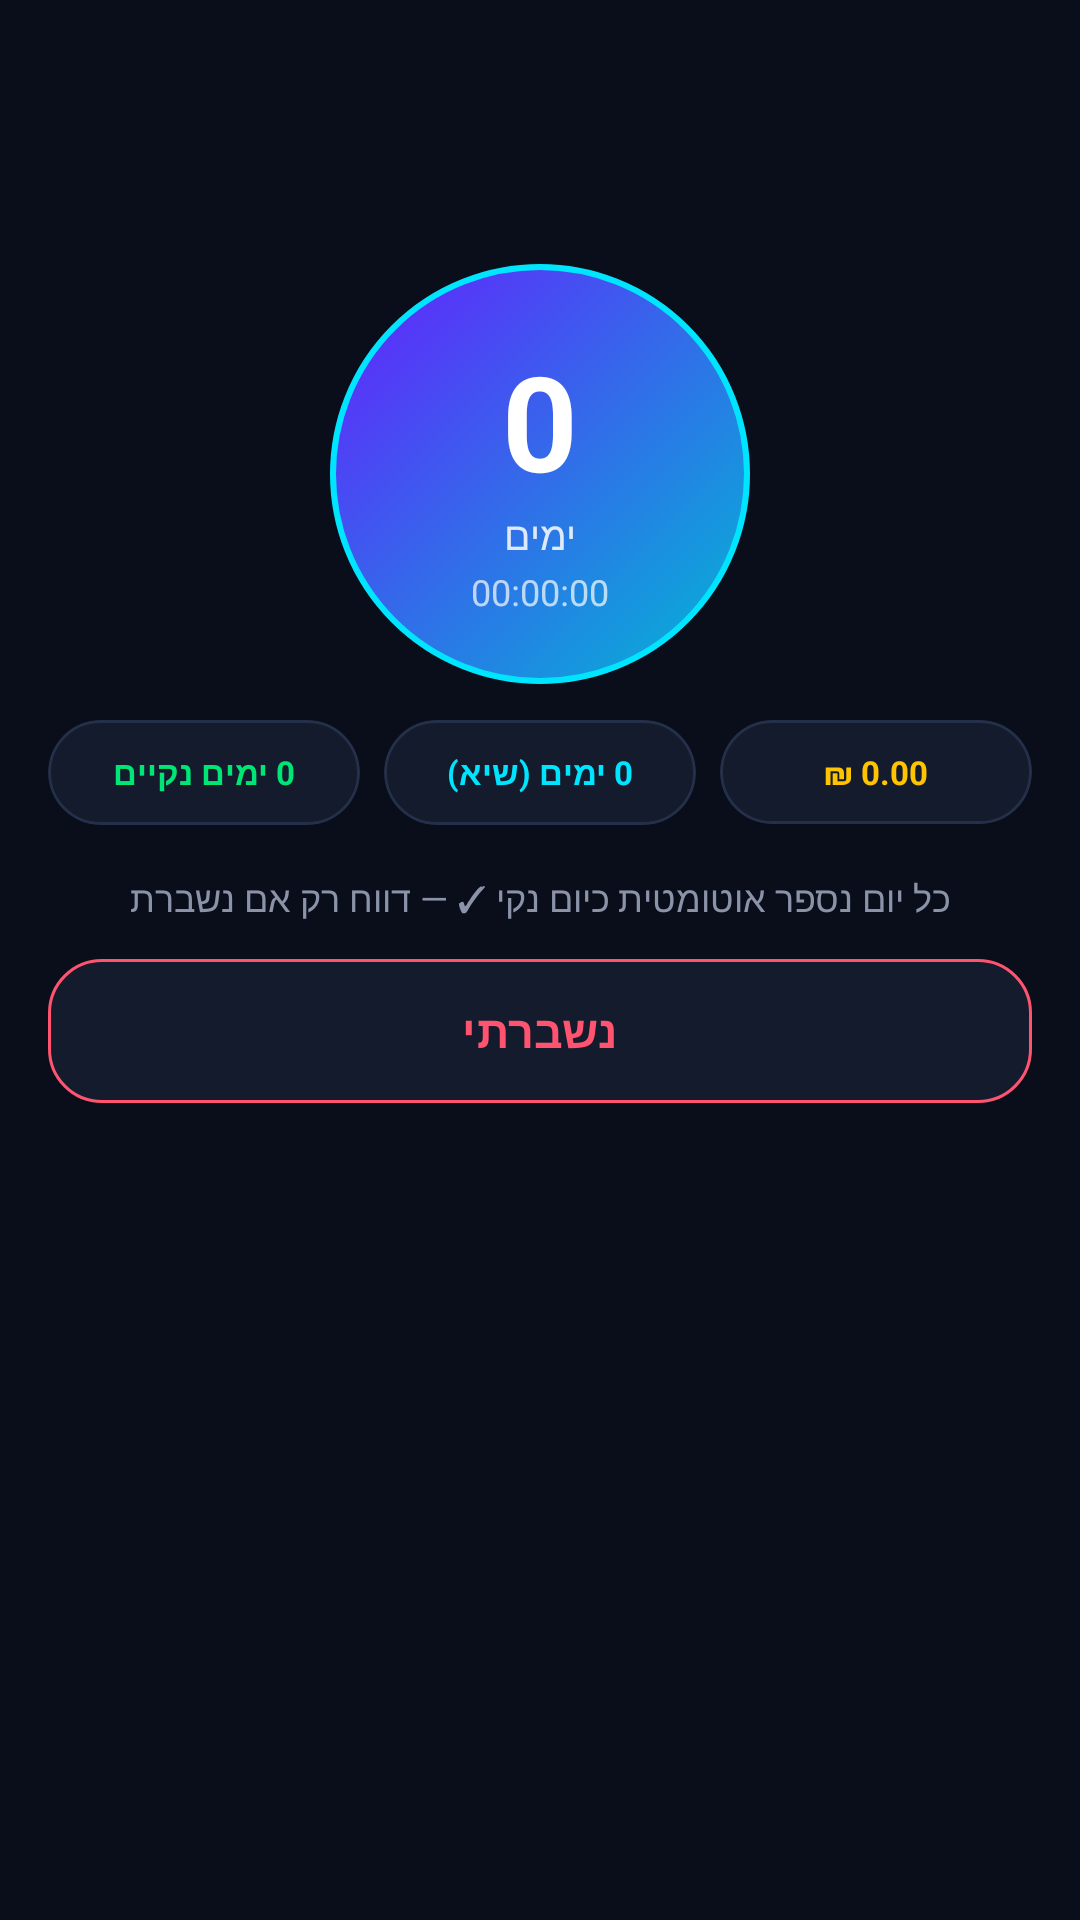

Write the Android layout XML for this screen, with the resource values it uses.
<!-- AndroidManifest.xml: application theme Theme.QuitDaysTry -->
<!-- res/layout/activity_habit_detail.xml -->
<?xml version="1.0" encoding="utf-8"?>
<androidx.coordinatorlayout.widget.CoordinatorLayout
    xmlns:android="http://schemas.android.com/apk/res/android"
    xmlns:app="http://schemas.android.com/apk/res-auto"
    android:layout_width="match_parent"
    android:layout_height="match_parent"
    android:background="@color/background">

    <androidx.appcompat.widget.Toolbar
        android:id="@+id/toolbar"
        android:layout_width="match_parent"
        android:layout_height="?attr/actionBarSize"
        android:background="@color/background"
        android:theme="@style/ThemeOverlay.AppCompat.Dark.ActionBar"
        app:popupTheme="@style/ThemeOverlay.AppCompat.Dark">

        <TextView
            android:id="@+id/tv_toolbar_title"
            android:layout_width="wrap_content"
            android:layout_height="wrap_content"
            android:textSize="18sp"
            android:textColor="@color/white"
            android:textStyle="bold" />
    </androidx.appcompat.widget.Toolbar>

    <androidx.core.widget.NestedScrollView
        android:layout_width="match_parent"
        android:layout_height="match_parent"
        android:layout_marginTop="?attr/actionBarSize">

        <LinearLayout
            android:layout_width="match_parent"
            android:layout_height="wrap_content"
            android:orientation="vertical"
            android:padding="16dp">

            
            <FrameLayout
                android:layout_width="140dp"
                android:layout_height="140dp"
                android:layout_gravity="center_horizontal"
                android:layout_marginTop="8dp"
                android:layout_marginBottom="12dp">

                <View
                    android:layout_width="140dp"
                    android:layout_height="140dp"
                    android:background="@drawable/circle_green" />

                <LinearLayout
                    android:layout_width="wrap_content"
                    android:layout_height="wrap_content"
                    android:layout_gravity="center"
                    android:orientation="vertical"
                    android:gravity="center">

                    <TextView
                        android:id="@+id/tv_streak_days"
                        android:layout_width="wrap_content"
                        android:layout_height="wrap_content"
                        android:text="0"
                        android:textSize="44sp"
                        android:textColor="@color/white"
                        android:textStyle="bold"
                        android:lineSpacingMultiplier="0.9" />

                    <TextView
                        android:layout_width="wrap_content"
                        android:layout_height="wrap_content"
                        android:text="ימים"
                        android:textSize="13sp"
                        android:textColor="@color/white"
                        android:alpha="0.85" />

                    <TextView
                        android:id="@+id/tv_streak_time"
                        android:layout_width="wrap_content"
                        android:layout_height="wrap_content"
                        android:text="00:00:00"
                        android:textSize="12sp"
                        android:textColor="@color/white"
                        android:alpha="0.7"
                        android:layout_marginTop="2dp" />

                </LinearLayout>
            </FrameLayout>

            
            <LinearLayout
                android:layout_width="match_parent"
                android:layout_height="wrap_content"
                android:orientation="horizontal"
                android:layout_marginBottom="16dp">

                <com.google.android.material.card.MaterialCardView
                    android:layout_width="0dp"
                    android:layout_height="wrap_content"
                    android:layout_weight="1"
                    android:layout_marginEnd="4dp"
                    app:cardCornerRadius="18dp"
                    app:cardElevation="0dp"
                    app:strokeWidth="1dp"
                    app:strokeColor="@color/outline">
                    <TextView
                        android:id="@+id/tv_clean_total"
                        android:layout_width="match_parent"
                        android:layout_height="wrap_content"
                        android:padding="10dp"
                        android:gravity="center"
                        android:text="0 ימים נקיים"
                        android:textSize="11sp"
                        android:textColor="@color/clean_green"
                        android:textStyle="bold" />
                </com.google.android.material.card.MaterialCardView>

                <com.google.android.material.card.MaterialCardView
                    android:layout_width="0dp"
                    android:layout_height="wrap_content"
                    android:layout_weight="1"
                    android:layout_marginStart="4dp"
                    android:layout_marginEnd="4dp"
                    app:cardCornerRadius="18dp"
                    app:cardElevation="0dp"
                    app:strokeWidth="1dp"
                    app:strokeColor="@color/outline">
                    <TextView
                        android:id="@+id/tv_longest_streak"
                        android:layout_width="match_parent"
                        android:layout_height="wrap_content"
                        android:padding="10dp"
                        android:gravity="center"
                        android:text="0 ימים (שיא)"
                        android:textSize="11sp"
                        android:textColor="@color/primary"
                        android:textStyle="bold" />
                </com.google.android.material.card.MaterialCardView>

                <com.google.android.material.card.MaterialCardView
                    android:layout_width="0dp"
                    android:layout_height="wrap_content"
                    android:layout_weight="1"
                    android:layout_marginStart="4dp"
                    app:cardCornerRadius="18dp"
                    app:cardElevation="0dp"
                    app:strokeWidth="1dp"
                    app:strokeColor="@color/outline">
                    <TextView
                        android:id="@+id/tv_money_saved"
                        android:layout_width="match_parent"
                        android:layout_height="wrap_content"
                        android:padding="10dp"
                        android:gravity="center"
                        android:text="₪ 0.00"
                        android:textSize="11sp"
                        android:textColor="@color/secondary"
                        android:textStyle="bold" />
                </com.google.android.material.card.MaterialCardView>

            </LinearLayout>

            <TextView
                android:layout_width="match_parent"
                android:layout_height="wrap_content"
                android:layout_marginBottom="8dp"
                android:gravity="center"
                android:text="@string/auto_clean_hint"
                android:textSize="12sp"
                android:textColor="@color/text_secondary" />

            <com.google.android.material.button.MaterialButton
                android:id="@+id/btn_break"
                android:layout_width="match_parent"
                android:layout_height="56dp"
                android:layout_marginBottom="16dp"
                android:text="@string/i_slipped"
                android:backgroundTint="@color/card_background"
                android:textColor="@color/break_red"
                android:textSize="15sp"
                android:textStyle="bold"
                app:strokeColor="@color/break_red"
                app:strokeWidth="1dp"
                app:cornerRadius="18dp" />

        </LinearLayout>
    </androidx.core.widget.NestedScrollView>

</androidx.coordinatorlayout.widget.CoordinatorLayout>
<!-- resources referenced by this layout -->
<resources>
  <color name="background">#0A0E1A</color>
  <color name="break_red">#FF5370</color>
  <color name="card_background">#141B2D</color>
  <color name="clean_green">#00E676</color>
  <color name="outline">#243049</color>
  <color name="primary">#00E5FF</color>
  <color name="secondary">#FFC400</color>
  <color name="text_secondary">#8A93A8</color>
  <color name="white">#FFFFFFFF</color>
  <!-- drawable circle_green (drawable) -->
  <?xml version="1.0" encoding="utf-8"?>
  <layer-list xmlns:android="http://schemas.android.com/apk/res/android">
      <item>
          <shape android:shape="oval">
              <gradient
                  android:type="linear"
                  android:angle="135"
                  android:startColor="@color/streak_start"
                  android:endColor="@color/streak_end" />
              <stroke
                  android:width="2dp"
                  android:color="@color/primary" />
          </shape>
      </item>
  </layer-list>
  <string name="auto_clean_hint">כל יום נספר אוטומטית כיום נקי ✓ — דווח רק אם נשברת</string>
  <string name="i_slipped">נשברתי</string>
  <style name="Theme.QuitDaysTry" parent="Base.Theme.QuitDaysTry" />
  <color name="streak_start">#00B8D4</color>
  <color name="streak_end">#651FFF</color>
  <style name="Base.Theme.QuitDaysTry" parent="Theme.Material3.Dark.NoActionBar">
          <item name="colorPrimary">@color/primary</item>
          <item name="colorOnPrimary">@color/background</item>
          <item name="colorPrimaryContainer">@color/primary</item>
          <item name="colorOnPrimaryContainer">@color/background</item>
          <item name="colorSecondary">@color/accent_purple</item>
          <item name="colorOnSecondary">@color/white</item>
          <item name="colorSecondaryContainer">@color/primary</item>
          <item name="colorOnSecondaryContainer">@color/background</item>
          <item name="android:colorBackground">@color/background</item>
          <item name="colorSurface">@color/card_background</item>
          <item name="colorOnSurface">@color/text_primary</item>
          <item name="colorOnSurfaceVariant">@color/text_secondary</item>
          <item name="colorOutline">@color/outline</item>
          <item name="android:statusBarColor">@color/background</item>
          <item name="android:navigationBarColor">@color/background</item>
          <item name="android:windowLightStatusBar" tools:targetApi="23">false</item>
      </style>
  <color name="accent_purple">#7C4DFF</color>
  <color name="text_primary">#E8ECF4</color>
</resources>
